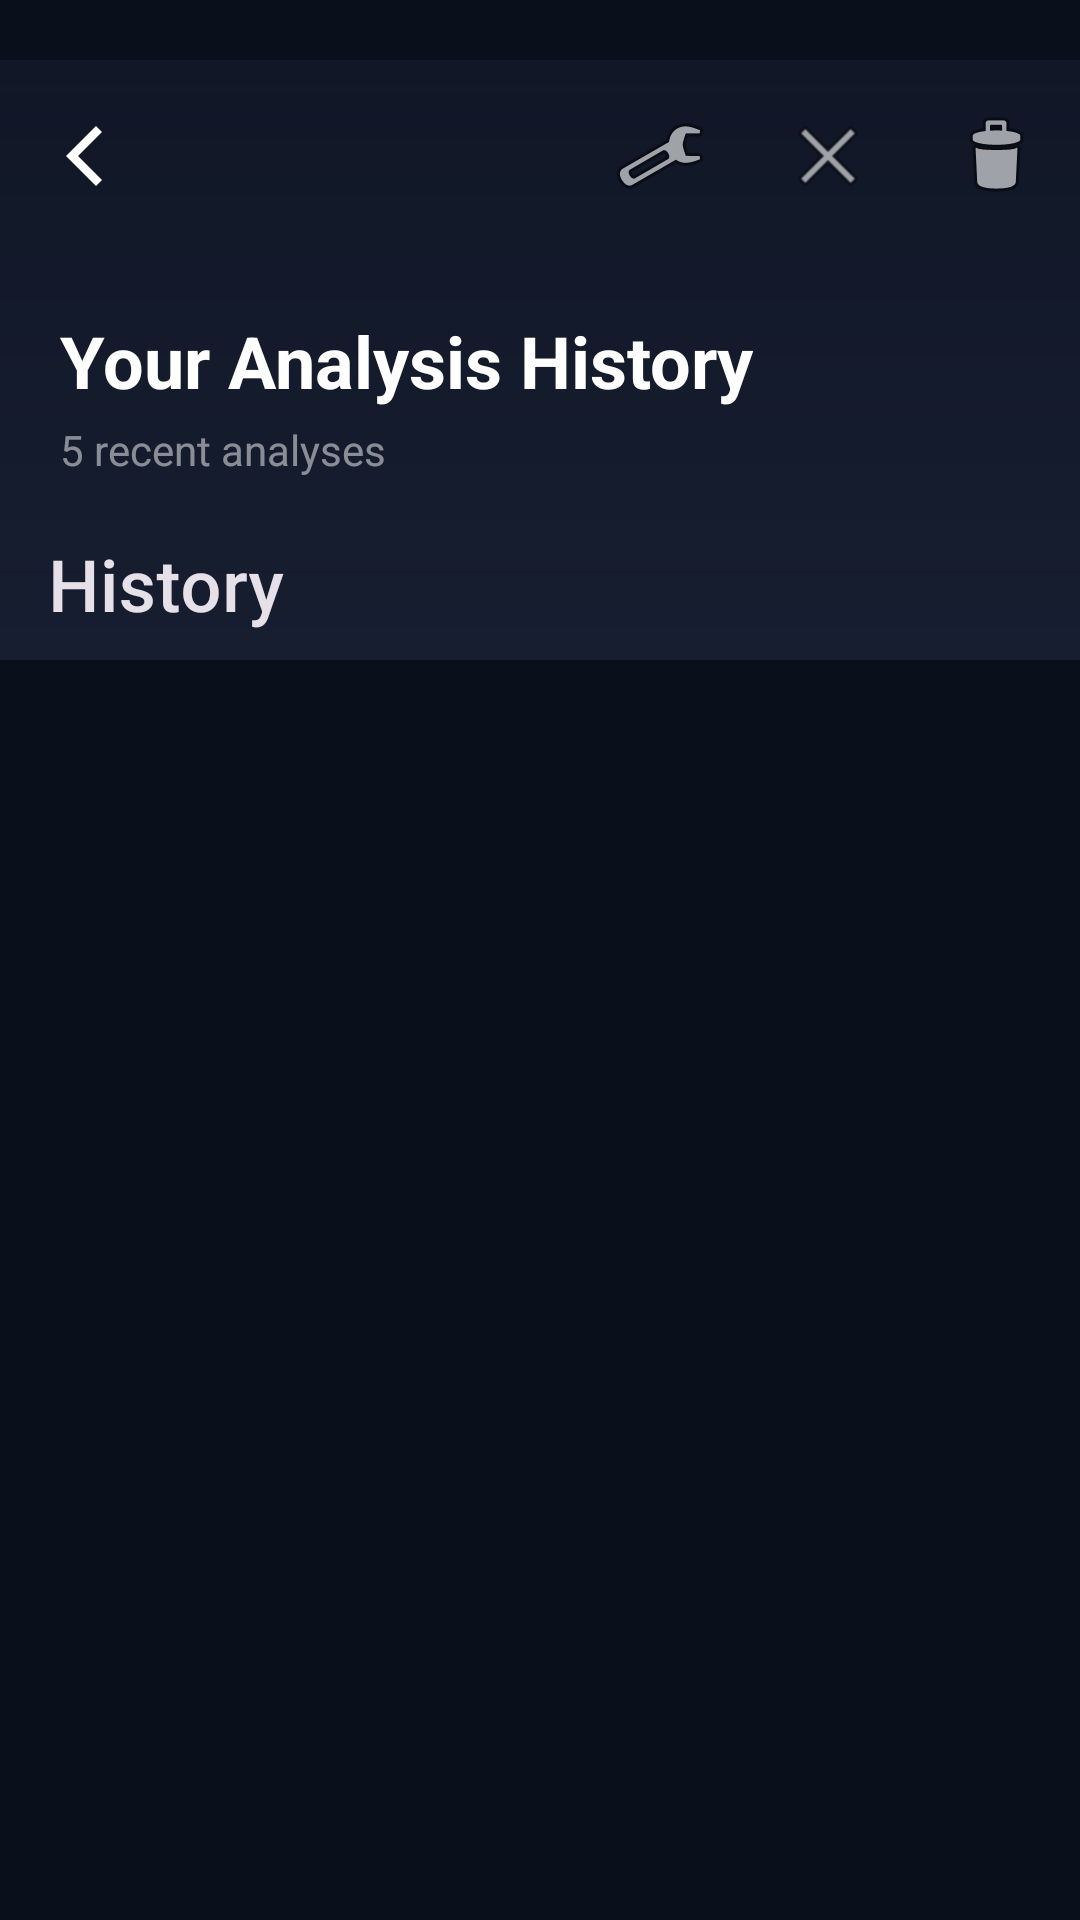

Produce the Android XML layout that renders to this screen, including the resource entries it uses.
<!-- AndroidManifest.xml: application theme Theme.Reviews -->
<!-- res/layout/activity_history.xml -->
<?xml version="1.0" encoding="utf-8"?>
<androidx.coordinatorlayout.widget.CoordinatorLayout
    xmlns:android="http://schemas.android.com/apk/res/android"
    xmlns:app="http://schemas.android.com/apk/res-auto"
    xmlns:tools="http://schemas.android.com/tools"
    android:layout_width="match_parent"
    android:layout_height="match_parent"
    android:background="@color/background"
    tools:context=".ui.HistoryActivity">

    
    <com.google.android.material.appbar.AppBarLayout
        android:layout_width="match_parent"
        android:layout_height="wrap_content"
        android:paddingTop="20dp"
        android:background="@android:color/transparent"
        android:theme="@style/ThemeOverlay.Material3.Dark">

        <com.google.android.material.appbar.CollapsingToolbarLayout
            android:layout_width="match_parent"
            android:layout_height="wrap_content"
            app:titleEnabled="true"
            app:expandedTitleTextAppearance="@style/ExpandedTitleStyle"
            app:collapsedTitleTextAppearance="@style/CollapsedTitleStyle"
            app:contentScrim="@color/surface_variant"
            app:statusBarScrim="@android:color/transparent"
            app:layout_scrollFlags="scroll|exitUntilCollapsed|snap">

            
            <View
                android:layout_width="match_parent"
                android:layout_height="200dp"
                android:background="@drawable/history_header_gradient"
                app:layout_collapseMode="parallax" />

            <com.google.android.material.appbar.MaterialToolbar
                android:id="@+id/historyToolbar"
                android:layout_width="match_parent"
                android:layout_height="?attr/actionBarSize"
                android:background="@android:color/transparent"
                app:titleTextColor="@android:color/white"
                app:title="@string/history_title"
                app:layout_collapseMode="pin"
                app:navigationIcon="@drawable/ic_arrow_back_white"
                app:menu="@menu/menu_history" />

            
            <LinearLayout
                android:layout_width="match_parent"
                android:layout_height="wrap_content"
                android:orientation="vertical"
                android:padding="20dp"
                android:layout_marginTop="?attr/actionBarSize"
                app:layout_collapseMode="parallax">

                <TextView
                    android:layout_width="wrap_content"
                    android:layout_height="wrap_content"
                    android:text="Your Analysis History"
                    android:textColor="@android:color/white"
                    android:textSize="24sp"
                    android:textStyle="bold" />

                <TextView
                    android:id="@+id/tvHistoryCount"
                    android:layout_width="wrap_content"
                    android:layout_height="wrap_content"
                    android:layout_marginTop="4dp"
                    android:text="5 recent analyses"
                    android:textColor="#80FFFFFF"
                    android:textSize="14sp" />

            </LinearLayout>

        </com.google.android.material.appbar.CollapsingToolbarLayout>

    </com.google.android.material.appbar.AppBarLayout>

    
    <FrameLayout
        android:layout_width="match_parent"
        android:layout_height="match_parent"
        app:layout_behavior="@string/appbar_scrolling_view_behavior">

        
        <androidx.recyclerview.widget.RecyclerView
            android:id="@+id/historyRecycler"
            android:layout_width="match_parent"
            android:layout_height="match_parent"
            android:paddingStart="16dp"
            android:paddingEnd="16dp"
            android:paddingTop="16dp"
            android:paddingBottom="80dp"
            android:clipToPadding="false"
            android:scrollbars="vertical"
            tools:listitem="@layout/item_history" />

        
        <LinearLayout
            android:id="@+id/emptyState"
            android:layout_width="match_parent"
            android:layout_height="match_parent"
            android:orientation="vertical"
            android:gravity="center"
            android:padding="32dp"
            android:visibility="gone">

            <ImageView
                android:layout_width="120dp"
                android:layout_height="120dp"
                android:src="@drawable/ic_history_empty"
                android:tint="#80FFFFFF"
                android:layout_marginBottom="24dp" />

            <TextView
                android:layout_width="wrap_content"
                android:layout_height="wrap_content"
                android:text="@string/history_empty_title"
                android:textColor="@android:color/white"
                android:textSize="20sp"
                android:textStyle="bold"
                android:layout_marginBottom="8dp" />

            <TextView
                android:id="@+id/emptyText"
                android:layout_width="0dp"
                android:layout_height="wrap_content"
                android:layout_marginBottom="32dp"
                android:gravity="center"
                android:text="@string/history_empty"
                android:textColor="#80FFFFFF"
                android:textSize="16sp"
                android:lineSpacingExtra="4dp"
                android:layout_marginStart="32dp"
                android:layout_marginEnd="32dp" />

            <com.google.android.material.button.MaterialButton
                android:id="@+id/btnStartAnalysis"
                android:layout_width="wrap_content"
                android:layout_height="48dp"
                android:text="Start Analyzing"
                android:textColor="@android:color/white"
                app:backgroundTint="@color/btn_primary_tint"
                app:cornerRadius="24dp"
                app:icon="@drawable/ic_play_arrow"
                app:iconGravity="textStart"
                app:iconPadding="8dp"
                android:paddingStart="24dp"
                android:paddingEnd="24dp" />

        </LinearLayout>

        
        <com.airbnb.lottie.LottieAnimationView
            android:id="@+id/loadingIndicator"
            android:layout_width="100dp"
            android:layout_height="100dp"
            android:layout_gravity="center"
            app:lottie_autoPlay="true"
            app:lottie_loop="true"
            app:lottie_rawRes="@raw/loading_animation"
            android:visibility="gone" />

        
        <com.google.android.material.floatingactionbutton.FloatingActionButton
            android:id="@+id/fabClearHistory"
            android:layout_width="wrap_content"
            android:layout_height="wrap_content"
            android:layout_gravity="bottom|end"
            android:layout_margin="16dp"
            android:src="@drawable/ic_delete"
            app:backgroundTint="@color/error"
            app:tint="@android:color/white"
            app:fabSize="normal"
            app:elevation="8dp" />

    </FrameLayout>

    
    <FrameLayout
        android:id="@+id/bottomSheet"
        android:layout_width="match_parent"
        android:layout_height="wrap_content"
        app:layout_behavior="@string/bottom_sheet_behavior"
        app:behavior_peekHeight="0dp"
        app:behavior_hideable="true">

        <com.google.android.material.card.MaterialCardView
            android:layout_width="match_parent"
            android:layout_height="400dp"
            app:cardCornerRadius="20dp"
            app:cardElevation="16dp"
            android:layout_margin="16dp">

            <LinearLayout
                android:layout_width="match_parent"
                android:layout_height="match_parent"
                android:orientation="vertical">

                
                <LinearLayout
                    android:layout_width="match_parent"
                    android:layout_height="wrap_content"
                    android:orientation="horizontal"
                    android:padding="20dp"
                    android:background="@drawable/section_header_gradient">

                    <TextView
                        android:layout_width="0dp"
                        android:layout_height="wrap_content"
                        android:layout_weight="1"
                        android:text="Filter History"
                        android:textColor="@android:color/white"
                        android:textSize="18sp"
                        android:textStyle="bold" />

                    <ImageButton
                        android:id="@+id/btnCloseFilter"
                        android:layout_width="48dp"
                        android:layout_height="48dp"
                        android:background="?attr/selectableItemBackgroundBorderless"
                        android:src="@drawable/ic_close"
                        android:tint="@android:color/white" />

                </LinearLayout>

                
                <ScrollView
                    android:layout_width="match_parent"
                    android:layout_height="0dp"
                    android:layout_weight="1"
                    android:padding="20dp">

                    <LinearLayout
                        android:layout_width="match_parent"
                        android:layout_height="wrap_content"
                        android:orientation="vertical">

                        
                        <TextView
                            android:layout_width="match_parent"
                            android:layout_height="wrap_content"
                            android:text="Filter options coming soon..."
                            android:textColor="@android:color/white"
                            android:gravity="center"
                            android:padding="40dp" />

                    </LinearLayout>

                </ScrollView>

            </LinearLayout>

        </com.google.android.material.card.MaterialCardView>

    </FrameLayout>

</androidx.coordinatorlayout.widget.CoordinatorLayout>
<!-- res/layout/item_history.xml (included above) -->
<?xml version="1.0" encoding="utf-8"?>
<androidx.cardview.widget.CardView xmlns:android="http://schemas.android.com/apk/res/android"
    xmlns:app="http://schemas.android.com/apk/res-auto"
    android:layout_width="match_parent"
    android:layout_height="wrap_content"
    android:layout_marginBottom="12dp"
    app:cardCornerRadius="16dp"
    app:cardElevation="6dp"
    app:cardBackgroundColor="@color/message_card_background">

    <LinearLayout
        android:layout_width="match_parent"
        android:layout_height="wrap_content"
        android:orientation="vertical"
        android:padding="16dp">

        <TextView
            android:id="@+id/tvSentiment"
            android:layout_width="wrap_content"
            android:layout_height="wrap_content"
            android:text="POSITIVE"
            android:textStyle="bold"
            android:textSize="16sp"
            android:textColor="@android:color/white" />

        <TextView
            android:id="@+id/tvConfidence"
            android:layout_width="wrap_content"
            android:layout_height="wrap_content"
            android:text="85%"
            android:textColor="#CCFFFFFF"
            android:textSize="12sp"
            android:layout_marginTop="4dp" />

        <TextView
            android:id="@+id/tvSnippet"
            android:layout_width="match_parent"
            android:layout_height="wrap_content"
            android:text="First line or snippet of review text..."
            android:textColor="#E6FFFFFF"
            android:textSize="14sp"
            android:maxLines="2"
            android:ellipsize="end"
            android:layout_marginTop="8dp" />

        <TextView
            android:id="@+id/tvTimestamp"
            android:layout_width="wrap_content"
            android:layout_height="wrap_content"
            android:text="2025-09-25 02:20"
            android:textColor="#99FFFFFF"
            android:textSize="11sp"
            android:layout_marginTop="8dp" />

    </LinearLayout>

</androidx.cardview.widget.CardView>
<!-- resources referenced by this layout -->
<resources>
  <color name="background">#0A0F1C</color>
  <color name="error">#EF4444</color>
  <color name="message_card_background">#402D3748</color>
  <color name="surface_variant">#1F2937</color>
  <!-- drawable history_header_gradient (drawable) -->
  <?xml version="1.0" encoding="utf-8"?>
  <shape xmlns:android="http://schemas.android.com/apk/res/android"
      android:shape="rectangle">
      <gradient
          android:type="linear"
          android:angle="270"
          android:startColor="#40222C43"
          android:endColor="#80222C43" />
  </shape>
  <!-- drawable ic_arrow_back_white (drawable) -->
  <?xml version="1.0" encoding="utf-8"?>
  <vector xmlns:android="http://schemas.android.com/apk/res/android"
      android:width="24dp"
      android:height="24dp"
      android:viewportWidth="24"
      android:viewportHeight="24">
      
      <path
          android:fillColor="#FFFFFFFF"
          android:pathData="M18,4 L10,12 L18,20 L16,22 L6,12 L16,2 z"/>
  </vector>
  <!-- drawable ic_delete (drawable) -->
  <?xml version="1.0" encoding="utf-8"?>
  <vector xmlns:android="http://schemas.android.com/apk/res/android"
      android:width="24dp"
      android:height="24dp"
      android:viewportWidth="24"
      android:viewportHeight="24">
      <path android:fillColor="#FFFFFFFF" android:pathData="M6,7h12v14H6zM9,4h6l1,2H8z"/>
  </vector>
  <!-- drawable ic_history_empty (drawable) -->
  <?xml version="1.0" encoding="utf-8"?>
  <vector xmlns:android="http://schemas.android.com/apk/res/android"
      android:width="120dp"
      android:height="120dp"
      android:viewportWidth="24"
      android:viewportHeight="24">
      
      <path android:fillColor="#FFFFFFFF" android:pathData="M12,2a10,10 0 1,0 0,20a10,10 0 1,0 0,-20zM12,4a8,8 0 1,1 0,16a8,8 0 1,1 0,-16z"/>
      <path android:fillColor="#FFFFFFFF" android:pathData="M12,7h1v6l4,2l-0.5,0.87L12,13V7z"/>
  </vector>
  <!-- drawable section_header_gradient (drawable) -->
  <?xml version="1.0" encoding="utf-8"?>
  <shape xmlns:android="http://schemas.android.com/apk/res/android"
      android:shape="rectangle">
      <gradient
          android:type="linear"
          android:angle="0"
          android:startColor="#33222C43"
          android:endColor="#66222C43" />
  </shape>
  <string name="history_empty">You haven\'t analyzed any products yet.\nStart by comparing products or generating summaries.</string>
  <string name="history_empty_title">No Analysis History</string>
  <string name="history_title">History</string>
  <style name="CollapsedTitleStyle" parent="TextAppearance.AppCompat.Widget.ActionBar.Title.Inverse">
          <item name="android:textSize">20sp</item>
          <item name="android:textColor">@android:color/white</item>
          <item name="android:fontFamily">sans-serif-medium</item>
          <item name="android:ellipsize">end</item>
          <item name="android:maxLines">1</item>
      </style>
  <style name="ExpandedTitleStyle" parent="TextAppearance.AppCompat.Widget.ActionBar.Title">
          <item name="android:textSize">24sp</item>
          <item name="android:textColor">@android:color/white</item>
          <item name="android:fontFamily">sans-serif-medium</item>
          <item name="android:letterSpacing">0.01</item>
      </style>
  <style name="Theme.Reviews" parent="Base.Theme.Reviews" />
  <style name="Base.Theme.Reviews" parent="Theme.Material3.DayNight.NoActionBar">
          
          
          
          <item name="android:windowBackground">@drawable/splash_background</item>
          
          <item name="android:windowDisablePreview">true</item>
      </style>
</resources>
